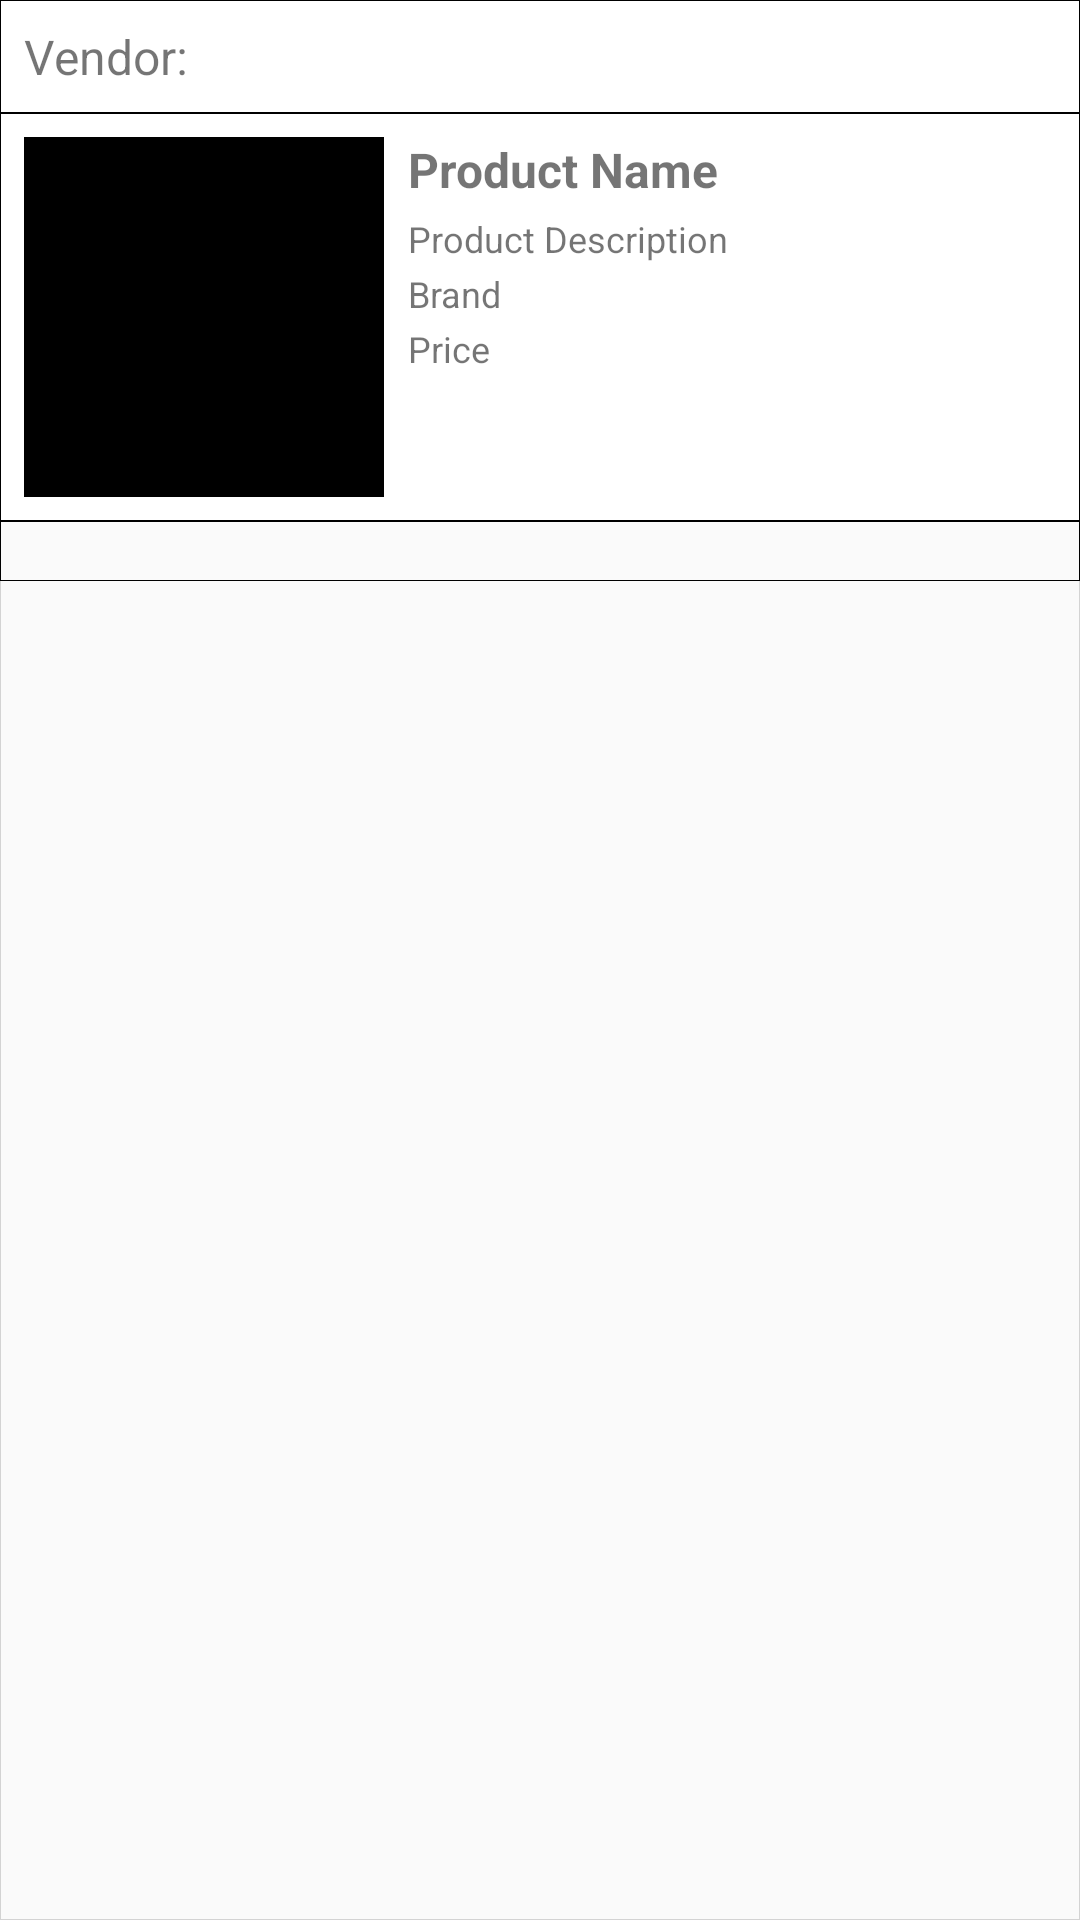

Layout XML and referenced resources for this Android screen:
<!-- AndroidManifest.xml: application theme Theme.BuPazar -->
<!-- res/layout/favorite_list_product_item.xml -->
<?xml version="1.0" encoding="utf-8"?>
<RelativeLayout xmlns:android="http://schemas.android.com/apk/res/android"
    xmlns:app="http://schemas.android.com/apk/res-auto"
    xmlns:tools="http://schemas.android.com/tools"
    android:layout_width="match_parent"
    android:layout_height="wrap_content"
    android:background="@drawable/item_border">

    <RelativeLayout
        android:layout_width="match_parent"
        android:layout_height="wrap_content"
        android:id="@+id/vendor_name_bar"
        android:background="@drawable/rectangle_border">
        <TextView
            android:id="@+id/vendor_name_text"
            android:layout_width="wrap_content"
            android:layout_height="wrap_content"
            android:text="Vendor: "
            android:textSize="16sp"
            android:layout_marginStart="8dp"
            android:layout_marginTop="8dp"
            android:layout_marginBottom="8dp"/>
    </RelativeLayout>

    <RelativeLayout
        android:id="@+id/product"
        android:layout_width="wrap_content"
        android:layout_height="wrap_content"
        android:layout_below="@id/vendor_name_bar"
        android:background="@drawable/rectangle_border">

        <ImageView
            android:id="@+id/product_image"
            android:layout_width="120dp"
            android:layout_height="120dp"
            android:layout_alignParentStart="true"
            android:layout_alignParentTop="true"
            android:layout_marginStart="8dp"
            android:layout_marginTop="8dp"
            android:layout_marginEnd="8dp"
            android:layout_marginBottom="8dp"
            android:background="@drawable/rectangle_border"
            android:backgroundTint="@color/black" />

        <TextView
            android:id="@+id/product_name"
            android:layout_width="wrap_content"
            android:layout_height="wrap_content"
            android:layout_alignTop="@id/product_image"
            android:layout_toEndOf="@id/product_image"
            android:text="Product Name"
            android:textSize="16sp"
            android:textStyle="bold" />

        <TextView
            android:id="@+id/product_description"
            android:layout_width="match_parent"
            android:layout_height="wrap_content"
            android:layout_below="@id/product_name"
            android:layout_marginTop="4dp"
            android:layout_marginEnd="8dp"
            android:layout_toEndOf="@id/product_image"
            android:text="Product Description"
            android:gravity="fill"
            android:textSize="12sp" />

        <TextView
            android:id="@+id/product_brand"
            android:layout_width="wrap_content"
            android:layout_height="wrap_content"
            android:layout_below="@id/product_description"
            android:layout_marginTop="2dp"
            android:layout_toEndOf="@id/product_image"
            android:text="Brand"
            android:textSize="12sp" />

        <TextView
            android:id="@+id/price"
            android:layout_width="wrap_content"
            android:layout_height="wrap_content"
            android:layout_below="@id/product_brand"
            android:layout_marginTop="2dp"
            android:layout_toEndOf="@id/product_image"
            android:text="Price"
            android:layout_marginBottom="8dp"
            android:textSize="12sp" />

    </RelativeLayout>

    <RelativeLayout
        android:id="@+id/divider"
        android:layout_width="match_parent"
        android:layout_height="20dp"
        android:layout_below="@id/product"
        android:background="@drawable/transparent_rectangle_border"/>

</RelativeLayout>
<!-- resources referenced by this layout -->
<resources>
  <color name="black">#FF000000</color>
  <!-- drawable item_border (drawable) -->
  <?xml version="1.0" encoding="utf-8"?>
  <shape xmlns:android="http://schemas.android.com/apk/res/android"
      android:shape="rectangle" >
  
      <solid android:color="@android:color/transparent" />
  
      <stroke
          android:width="0.5px"
          android:color="#D3D3D3" />
  
  </shape>
  <!-- drawable rectangle_border (drawable) -->
  <?xml version="1.0" encoding="utf-8"?>
  <shape xmlns:android="http://schemas.android.com/apk/res/android"
      android:shape="rectangle" >
  
      <solid android:color="#fff" />
  
      <stroke
          android:width="1px"
          android:color="#000" />
  
  </shape>
  <!-- drawable transparent_rectangle_border (drawable) -->
  <?xml version="1.0" encoding="utf-8"?>
  <shape xmlns:android="http://schemas.android.com/apk/res/android"
      android:shape="rectangle" >
  
      <solid android:color="@android:color/transparent" />
  
      <stroke
          android:width="1px"
          android:color="#000" />
  
  </shape>
  <style name="Theme.BuPazar" parent="Theme.AppCompat.Light.NoActionBar">
  
          
          <item name="colorOnPrimary">@color/white</item>
          
          <item name="colorOnSecondary">@color/black</item>
          
          <item name="android:statusBarColor" tools:targetApi="l">?attr/colorPrimaryVariant</item>
          
      </style>
  <color name="white">#FFFFFFFF</color>
</resources>
